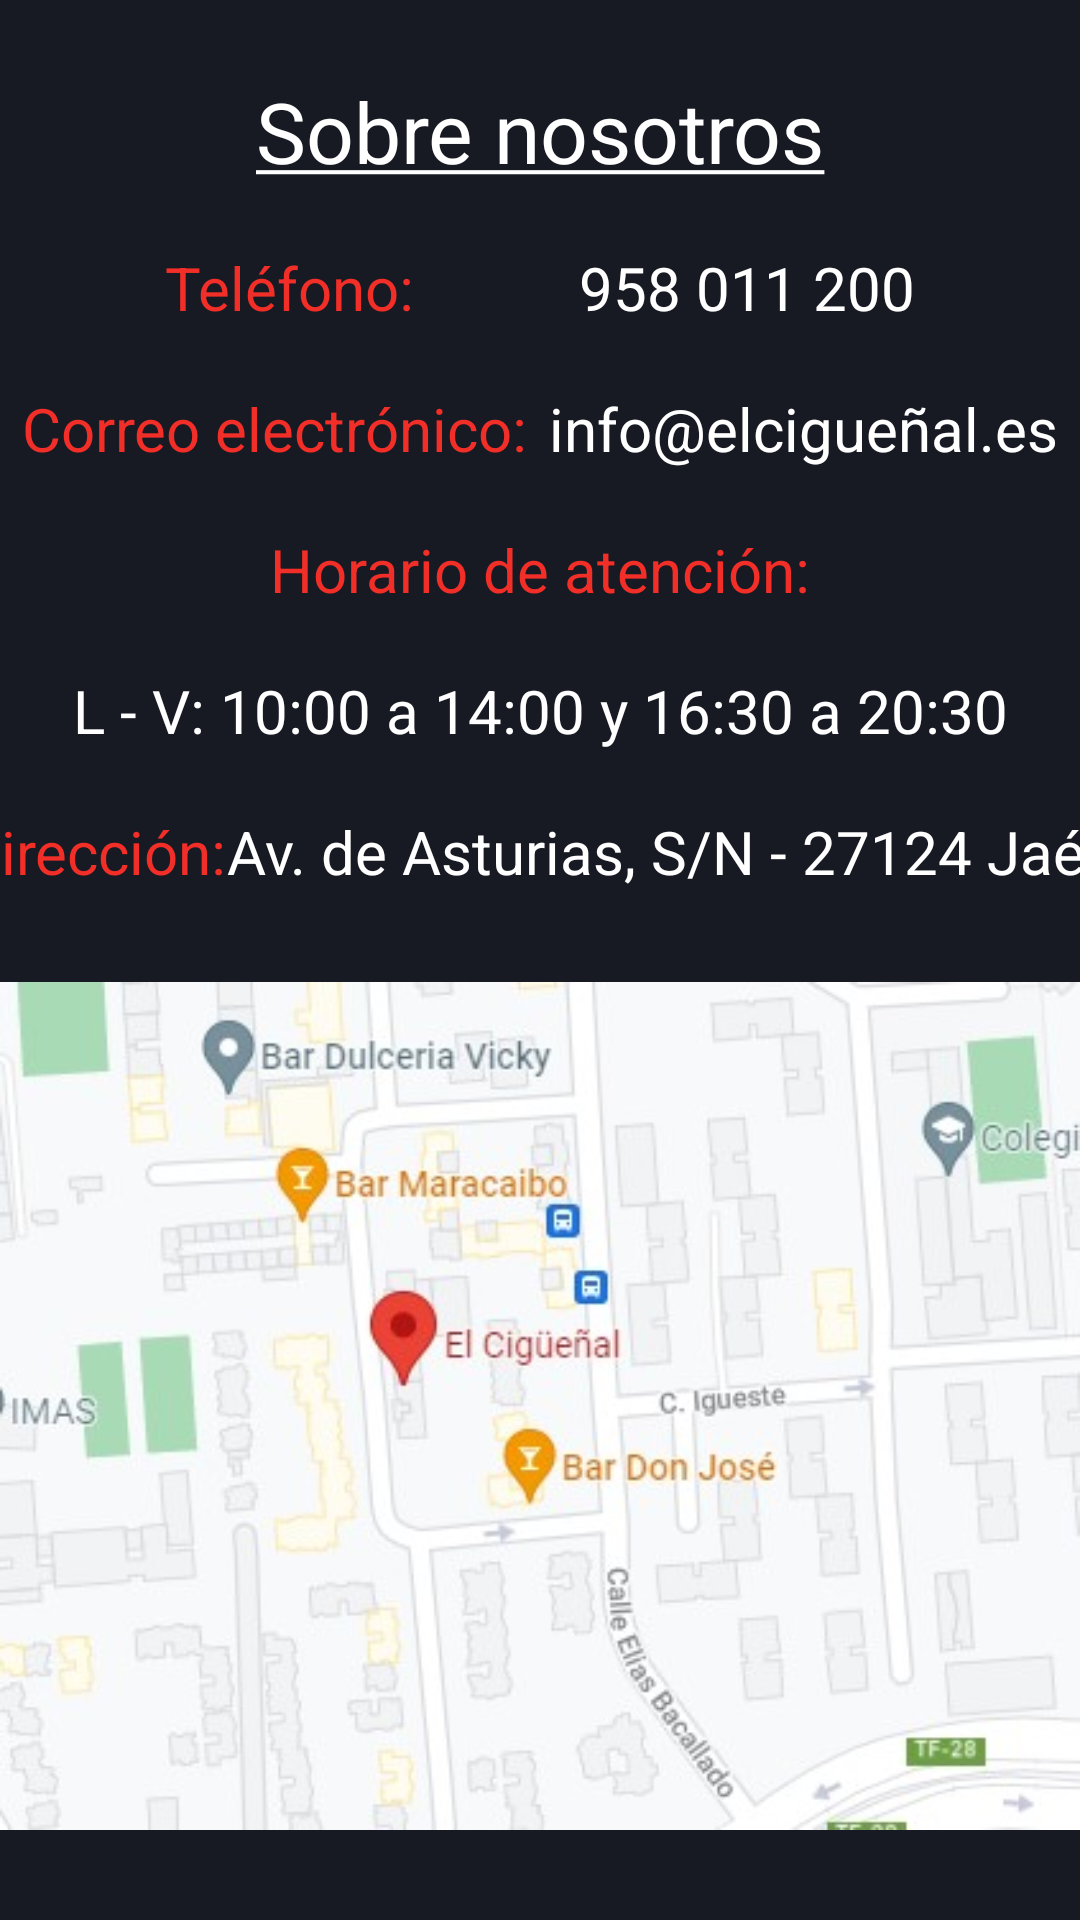

Android layout source for this screen:
<!-- AndroidManifest.xml: application theme Theme.Concesionario -->
<!-- res/layout/activity_menu_about_us.xml -->
<?xml version="1.0" encoding="utf-8"?>
<androidx.constraintlayout.widget.ConstraintLayout xmlns:android="http://schemas.android.com/apk/res/android"
    xmlns:app="http://schemas.android.com/apk/res-auto"
    xmlns:tools="http://schemas.android.com/tools"
    android:layout_width="match_parent"
    android:layout_height="match_parent"
    android:background="@color/secondary"
    tools:context=".view.activity.MenuAboutUsActivity">

    <TextView
        android:id="@+id/tvAboutUs"
        android:layout_width="wrap_content"
        android:layout_height="wrap_content"
        android:layout_marginTop="25dp"
        android:text="@string/tvAboutUs"
        android:textColor="@color/white"
        android:textSize="28sp"
        app:layout_constraintEnd_toEndOf="parent"
        app:layout_constraintStart_toStartOf="parent"
        app:layout_constraintTop_toTopOf="parent" />

    <TextView
        android:id="@+id/tvTlfTitle"
        android:layout_width="wrap_content"
        android:layout_height="wrap_content"
        android:layout_marginTop="20dp"
        android:text="@string/tvTlfTitle"
        android:textColor="@color/primary"
        android:textSize="20sp"
        app:layout_constraintEnd_toStartOf="@+id/tvTlf"
        app:layout_constraintHorizontal_bias="0.5"
        app:layout_constraintStart_toStartOf="parent"
        app:layout_constraintTop_toBottomOf="@+id/tvAboutUs" />

    <TextView
        android:id="@+id/tvTlf"
        android:layout_width="wrap_content"
        android:layout_height="wrap_content"
        android:layout_marginTop="20dp"
        android:text="@string/tvTlf"
        android:textColor="@color/white"
        android:textSize="20sp"
        app:layout_constraintEnd_toEndOf="parent"
        app:layout_constraintHorizontal_bias="0.5"
        app:layout_constraintStart_toEndOf="@+id/tvTlfTitle"
        app:layout_constraintTop_toBottomOf="@+id/tvAboutUs" />

    <TextView
        android:id="@+id/tvEmailTitle"
        android:layout_width="wrap_content"
        android:layout_height="wrap_content"
        android:layout_marginTop="20dp"
        android:text="@string/tvEmailTitle"
        android:textColor="@color/primary"
        android:textSize="20sp"
        app:layout_constraintEnd_toStartOf="@+id/tvEmail"
        app:layout_constraintHorizontal_bias="0.5"
        app:layout_constraintStart_toStartOf="parent"
        app:layout_constraintTop_toBottomOf="@+id/tvTlfTitle" />

    <TextView
        android:id="@+id/tvEmail"
        android:layout_width="wrap_content"
        android:layout_height="wrap_content"
        android:layout_marginTop="20dp"
        android:text="@string/tvEmail"
        android:textColor="@color/white"
        android:textSize="20sp"
        app:layout_constraintEnd_toEndOf="parent"
        app:layout_constraintHorizontal_bias="0.5"
        app:layout_constraintStart_toEndOf="@+id/tvEmailTitle"
        app:layout_constraintTop_toBottomOf="@+id/tvTlf" />

    <TextView
        android:id="@+id/tvDireccionTitle"
        android:layout_width="wrap_content"
        android:layout_height="wrap_content"
        android:layout_marginTop="20dp"
        android:text="@string/tvDireccionTitle"
        android:textColor="@color/primary"
        android:textSize="20sp"
        app:layout_constraintEnd_toStartOf="@+id/tvDireccion"
        app:layout_constraintHorizontal_bias="0.5"
        app:layout_constraintStart_toStartOf="parent"
        app:layout_constraintTop_toBottomOf="@+id/tvHorario" />

    <TextView
        android:id="@+id/tvDireccion"
        android:layout_width="wrap_content"
        android:layout_height="wrap_content"
        android:layout_marginTop="20dp"
        android:text="@string/tvDireccion"
        android:textColor="@color/white"
        android:textSize="20sp"
        app:layout_constraintEnd_toEndOf="parent"
        app:layout_constraintHorizontal_bias="0.5"
        app:layout_constraintStart_toEndOf="@+id/tvDireccionTitle"
        app:layout_constraintTop_toBottomOf="@+id/tvHorario" />

    <TextView
        android:id="@+id/tvHorarioTitle"
        android:layout_width="wrap_content"
        android:layout_height="wrap_content"
        android:layout_marginTop="20dp"
        android:text="@string/tvHorarioTitle"
        android:textColor="@color/primary"
        android:textSize="20sp"
        app:layout_constraintEnd_toEndOf="parent"
        app:layout_constraintStart_toStartOf="parent"
        app:layout_constraintTop_toBottomOf="@+id/tvEmailTitle" />

    <TextView
        android:id="@+id/tvHorario"
        android:layout_width="0dp"
        android:layout_height="wrap_content"
        android:layout_marginStart="20dp"
        android:layout_marginTop="20dp"
        android:layout_marginEnd="20dp"
        android:gravity="center"
        android:text="@string/tvHorario"
        android:textColor="@color/white"
        android:textSize="20sp"
        app:layout_constraintEnd_toEndOf="parent"
        app:layout_constraintHorizontal_bias="0.51"
        app:layout_constraintStart_toStartOf="parent"
        app:layout_constraintTop_toBottomOf="@+id/tvHorarioTitle" />

    <ImageView
        android:id="@+id/ivDireccion"
        android:layout_width="0dp"
        android:layout_height="0dp"
        android:layout_marginTop="20dp"
        android:layout_marginBottom="20dp"
        android:contentDescription="@string/contentDescription_ivDireccion"
        app:layout_constraintBottom_toBottomOf="parent"
        app:layout_constraintEnd_toEndOf="parent"
        app:layout_constraintStart_toStartOf="parent"
        app:layout_constraintTop_toBottomOf="@+id/tvDireccion"
        app:srcCompat="@drawable/ivelcig_e_al" />
</androidx.constraintlayout.widget.ConstraintLayout>
<!-- resources referenced by this layout -->
<resources>
  <color name="primary">#f22e28</color>
  <color name="secondary">#171a23</color>
  <color name="white">#FFFFFFFF</color>
  <!-- drawable ivelcig_e_al: jpg bitmap (drawable, 31144 bytes) -->
  <string name="contentDescription_ivDireccion">ImageView direccion</string>
  <string name="tvAboutUs"><u>Sobre nosotros</u></string>
  <string name="tvDireccion">Av. de Asturias, S/N - 27124 Jaén</string>
  <string name="tvDireccionTitle">Dirección:</string>
  <string name="tvEmail">info@elcigueñal.es</string>
  <string name="tvEmailTitle">Correo electrónico:</string>
  <string name="tvHorario">L - V: 10:00 a 14:00 y 16:30 a 20:30</string>
  <string name="tvHorarioTitle">Horario de atención:</string>
  <string name="tvTlf">958 011 200</string>
  <string name="tvTlfTitle">Teléfono:</string>
  <style name="Theme.Concesionario" parent="Theme.MaterialComponents.DayNight.DarkActionBar">
          
          <item name="colorPrimary">@color/primary</item>
          <item name="colorPrimaryVariant">@color/dark_primary</item>
          <item name="colorOnPrimary">@color/light_primary</item>
          
          <item name="colorSecondary">@color/secondary</item>
          <item name="colorOnSecondary">@color/dark_secondary</item>
          <item name="colorSecondaryVariant">@color/light_secondary</item>
          
          <item name="android:statusBarColor" tools:targetApi="l">?attr/colorPrimaryVariant</item>
          
      </style>
  <color name="dark_primary">#b70000</color>
  <color name="light_primary">#ff6953</color>
  <color name="dark_secondary">#3d404b</color>
  <color name="light_secondary">#000000</color>
</resources>
